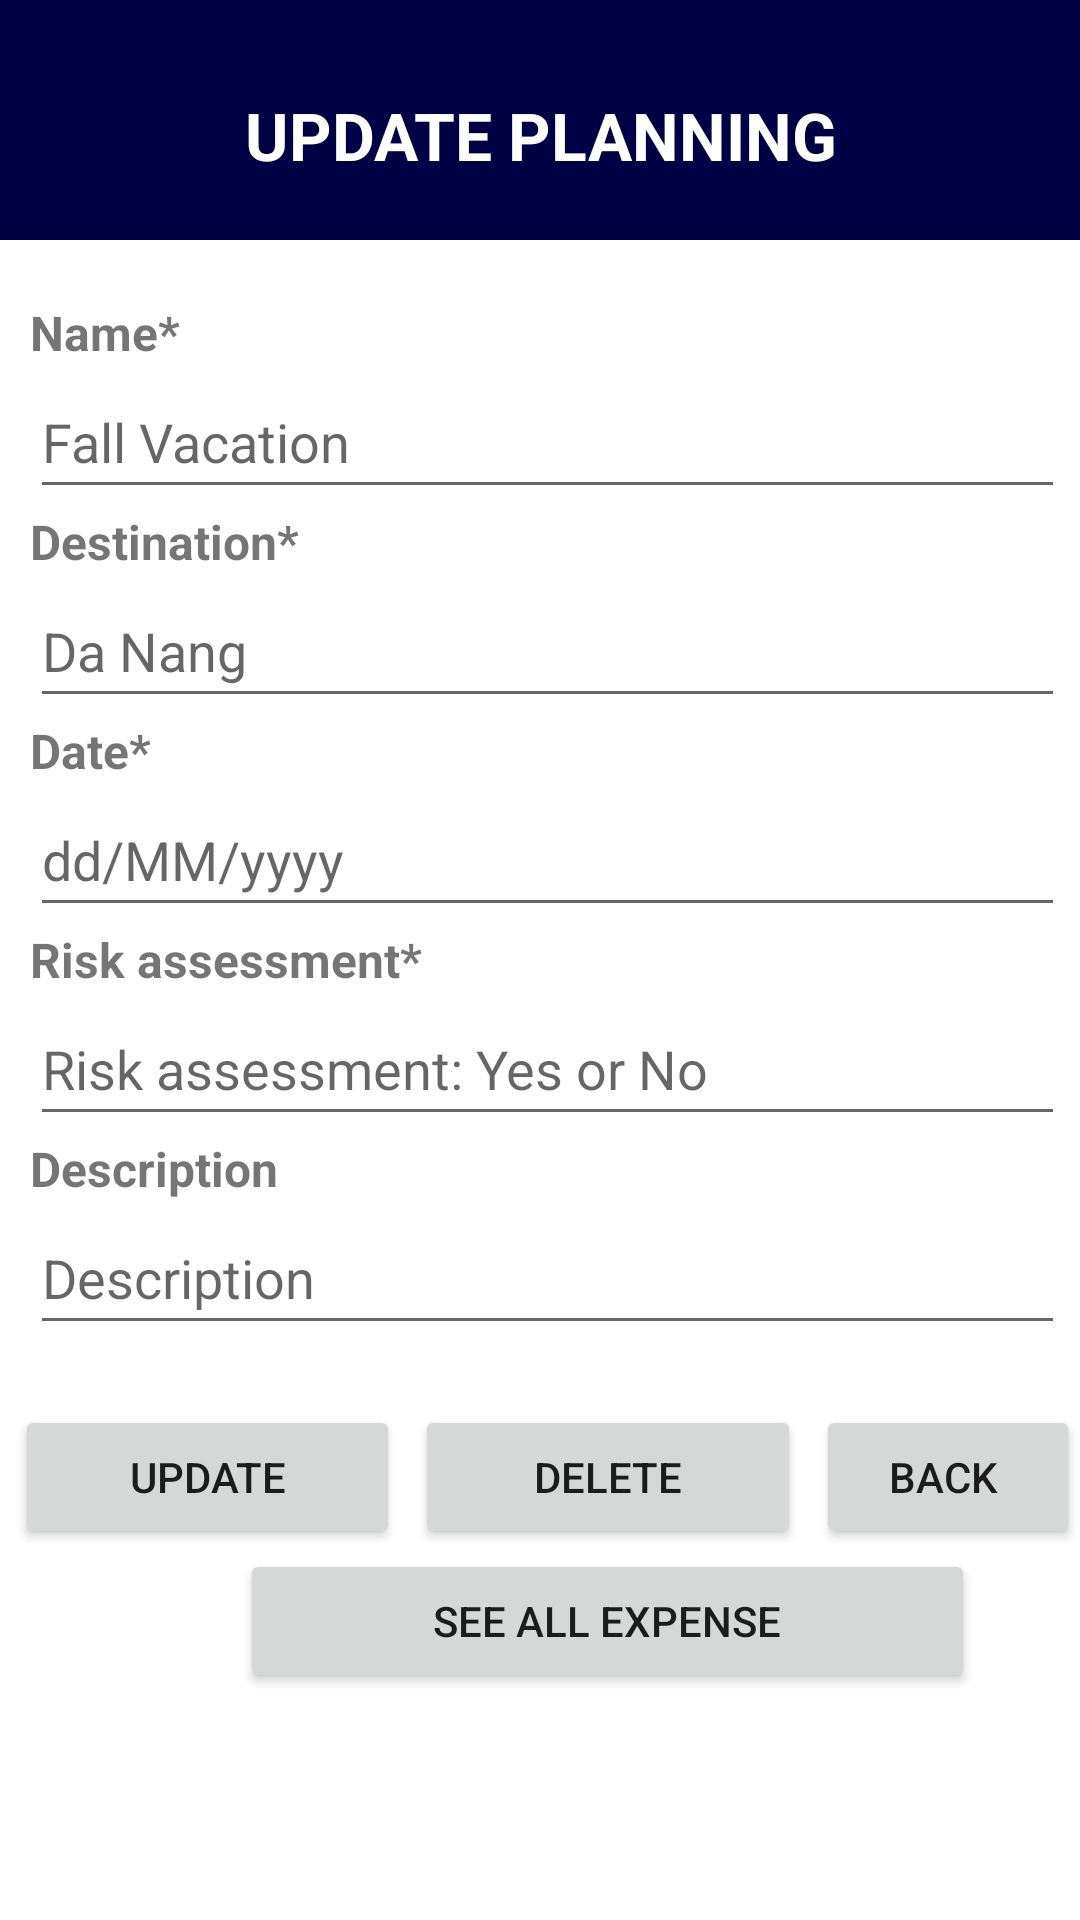

Write the Android layout XML for this screen, with the resource values it uses.
<!-- AndroidManifest.xml: application theme Theme.TripApp -->
<!-- res/layout/activity_update_and_delete.xml -->
<?xml version="1.0" encoding="utf-8"?>
<LinearLayout xmlns:android="http://schemas.android.com/apk/res/android"
    xmlns:app="http://schemas.android.com/apk/res-auto"
    xmlns:tools="http://schemas.android.com/tools"
    android:layout_width="match_parent"
    android:layout_height="match_parent"
    android:orientation="vertical"
    tools:context=".AddActivity">
    <LinearLayout
        android:orientation="vertical"
        android:background="@color/blueUse"
        android:layout_width="match_parent"
        android:layout_height="80dp" >
        <TextView
            android:text="UPDATE PLANNING"
            android:textSize="22dp"
            android:layout_marginTop="10dp"
            android:gravity="center"
            android:textStyle="bold"
            android:textColor="@color/white"
            android:layout_width="match_parent"
            android:layout_height="match_parent"/>
    </LinearLayout>
    <LinearLayout
        android:orientation="vertical"
        android:layout_marginLeft="10dp"
        android:layout_marginTop="20dp"
        android:layout_marginRight="5dp"
        android:layout_width="match_parent"
        android:layout_height="wrap_content">
        <TextView
            android:text="Name*"
            android:textStyle="bold"
            android:textSize="16sp"
            android:layout_width="wrap_content"
            android:layout_height="wrap_content" />

        <EditText
            android:id="@+id/addName"
            android:layout_width="match_parent"
            android:layout_height="wrap_content"
            android:hint="Fall Vacation"
            android:minHeight="48dp" />
        <TextView
            android:text="Destination*"
            android:textStyle="bold"
            android:textSize="16sp"
            android:layout_width="wrap_content"
            android:layout_height="wrap_content" />

        <EditText
            android:id="@+id/addDestination"
            android:layout_width="match_parent"
            android:layout_height="wrap_content"
            android:hint="Da Nang"
            android:minHeight="48dp" />
        <TextView
            android:text="Date*"
            android:textStyle="bold"
            android:textSize="16sp"
            android:layout_width="wrap_content"
            android:layout_height="wrap_content" />

        <EditText
            android:id="@+id/addDate"
            android:layout_width="match_parent"
            android:layout_height="wrap_content"
            android:hint="dd/MM/yyyy"
            android:minHeight="48dp" />
        <TextView
            android:text="Risk assessment*"
            android:textStyle="bold"
            android:textSize="16sp"
            android:layout_width="wrap_content"
            android:layout_height="wrap_content" />

        <EditText
            android:id="@+id/addRisk"
            android:layout_width="match_parent"
            android:layout_height="wrap_content"
            android:hint="Risk assessment: Yes or No"
            android:minHeight="48dp" />
        <TextView
            android:text="Description"
            android:textStyle="bold"
            android:textSize="16sp"
            android:layout_width="wrap_content"
            android:layout_height="wrap_content" />

        <EditText
            android:id="@+id/addDescription"
            android:layout_width="match_parent"
            android:layout_height="wrap_content"
            android:hint="Description"
            android:minHeight="48dp" />
    </LinearLayout>
    <LinearLayout
        android:orientation="horizontal"
        android:weightSum="2"
        android:layout_marginTop="20dp"
        android:layout_width="match_parent"
        android:layout_height="wrap_content">
        <Button
            android:id="@+id/btnAdd"
            android:layout_weight="1"
            android:layout_width="wrap_content"
            android:text="Update"
            android:layout_marginLeft="5dp"
            android:layout_height="wrap_content"/>
        <Button
            android:id="@+id/btnDelete"
            android:layout_weight="1"
            android:layout_width="wrap_content"
            android:text="Delete"
            android:layout_marginLeft="5dp"
            android:layout_height="wrap_content"/>
        <Button
            android:id="@+id/btnBack"
            android:layout_weight="1"
            android:layout_width="wrap_content"
            android:text="Back "
            android:layout_marginLeft="5dp"
            android:layout_height="wrap_content"/>

    </LinearLayout>
    <LinearLayout
        android:layout_width="match_parent"
        android:layout_height="wrap_content"
        android:weightSum="4">

        <Button
            android:id="@+id/seeExpense"
            android:layout_weight="3"
            android:layout_marginLeft="80dp"
            android:layout_width="wrap_content"
            android:layout_height="wrap_content"
            android:text="See all Expense" />
    </LinearLayout>

</LinearLayout>
<!-- resources referenced by this layout -->
<resources>
  <color name="blueUse">#000044</color>
  <color name="white">#FFFFFFFF</color>
  <style name="Theme.TripApp" parent="Theme.MaterialComponents.DayNight.DarkActionBar">
          
          <item name="colorPrimary">#000055</item>
          <item name="colorPrimaryVariant">@color/purple_700</item>
          <item name="colorOnPrimary">@color/white</item>
          
          <item name="colorSecondary">@color/purple_700</item>
          <item name="colorSecondaryVariant">@color/teal_700</item>
          <item name="colorOnSecondary">@color/black</item>
          
          <item name="android:statusBarColor" tools:targetApi="l">?attr/colorPrimaryVariant</item>
          
      </style>
  <color name="purple_700">#FF3700B3</color>
  <color name="teal_700">#FF018786</color>
  <color name="black">#FF000000</color>
</resources>
